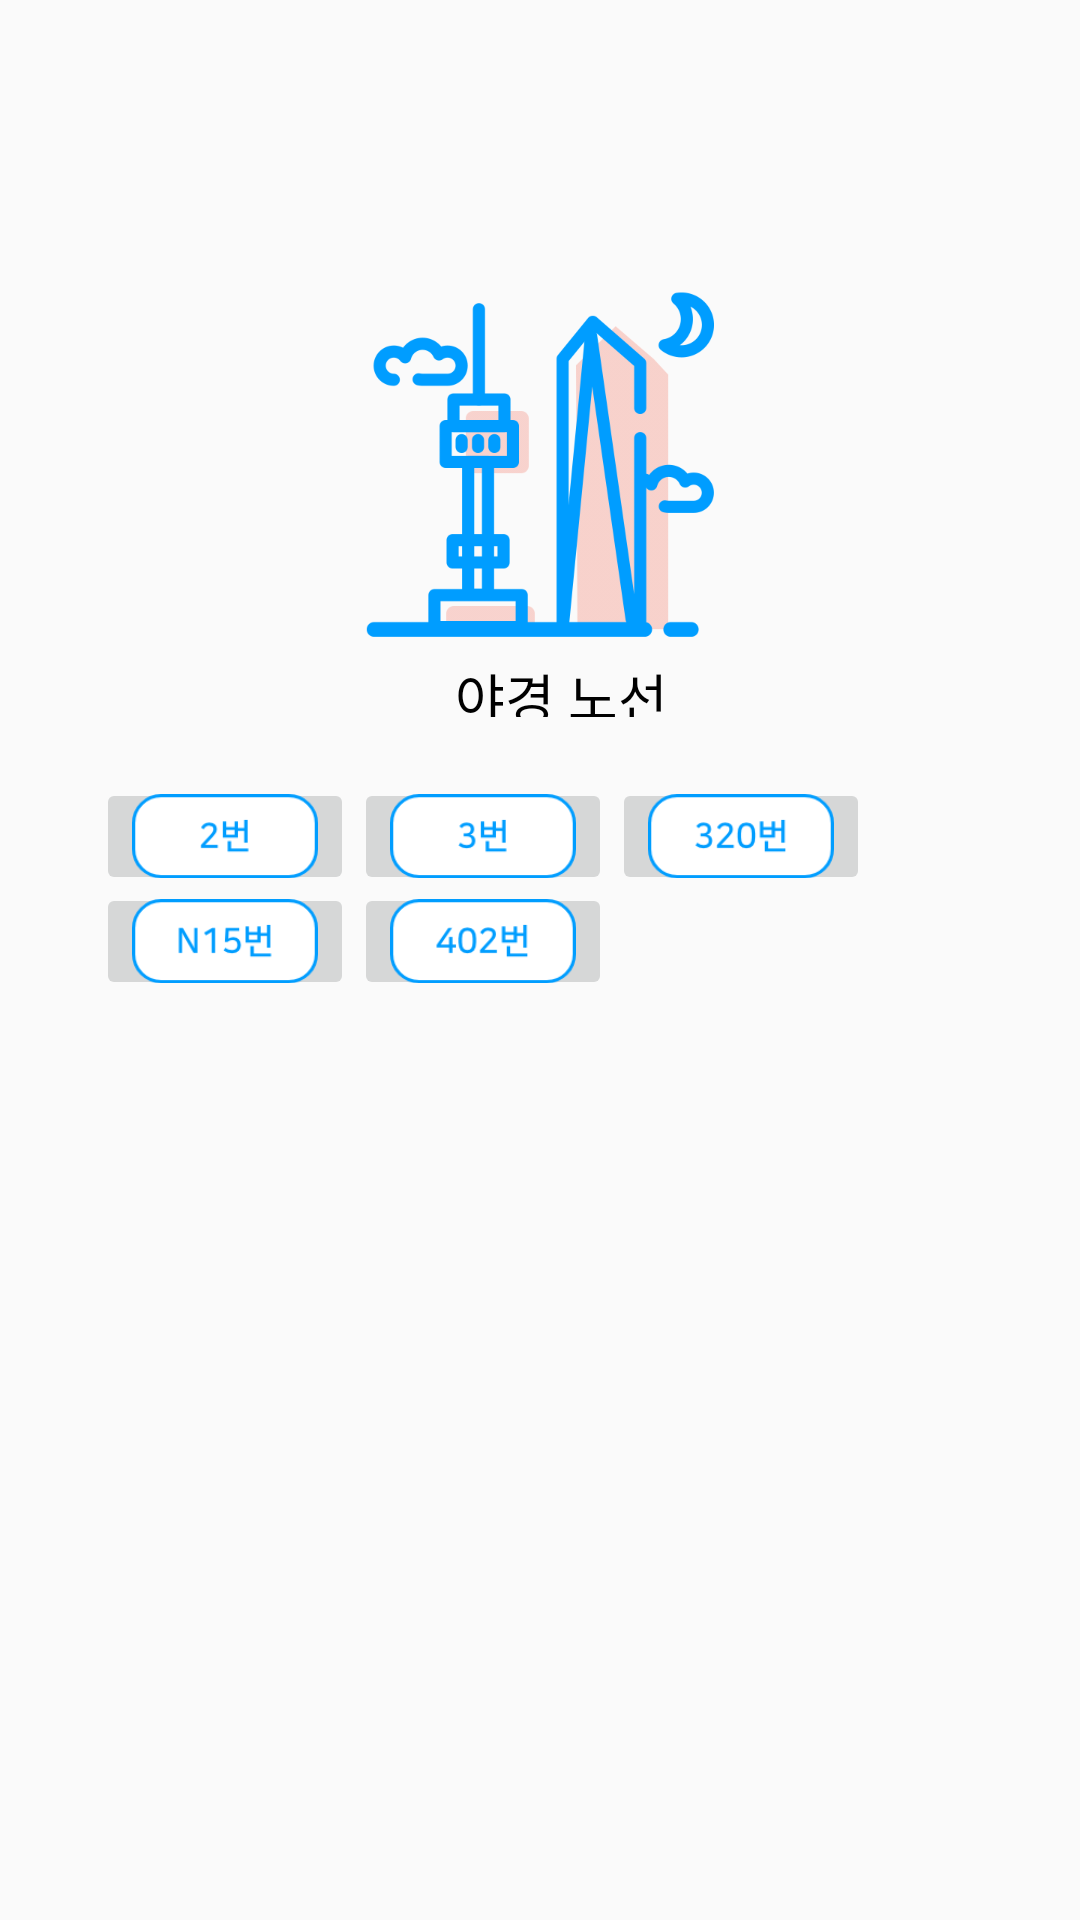

Write the Android layout XML for this screen, with the resource values it uses.
<!-- AndroidManifest.xml: application theme AppTheme -->
<!-- res/layout/activity_path_night.xml -->
<?xml version="1.0" encoding="utf-8"?>
<android.support.constraint.ConstraintLayout xmlns:android="http://schemas.android.com/apk/res/android"
    xmlns:app="http://schemas.android.com/apk/res-auto"
    xmlns:tools="http://schemas.android.com/tools"
    android:layout_width="match_parent"
    android:layout_height="match_parent"
    tools:context=".PathNight">
    <LinearLayout
        android:layout_width="360dp"
        android:layout_height="1019dp"
        android:orientation="vertical">

        <ImageView
            android:id="@+id/imageView"
            android:layout_width="142dp"
            android:layout_height="128dp"
            android:layout_marginLeft="109dp"
            android:layout_marginRight="109dp"
            android:layout_marginTop="91dp"
            android:contentDescription="TODO"
            app:srcCompat="@drawable/icon1" />

        <TextView
            android:id="@+id/path_night"
            android:layout_width="100dp"
            android:layout_height="20dp"
            android:layout_marginLeft="137dp"
            android:layout_marginRight="137dp"
            android:gravity="center_horizontal"
            android:text="야경 노선"
            android:textSize="18sp"
            android:textColor="#000000"
            android:lineSpacingExtra="3sp"
            />

        <TextView
            android:layout_width="wrap_content"
            android:layout_height="wrap_content"
            android:layout_marginLeft="32dp"
            android:layout_marginRight="270dp"
            android:textSize="15sp"
            android:textColor="#000000"
            android:lineSpacingExtra="2sp"
            tools:text="추천 노선"
            />

        <FrameLayout
            android:layout_width="match_parent"
            android:layout_height="match_parent">

            <LinearLayout
                android:layout_width="match_parent"
                android:layout_height="match_parent"
                android:gravity="center_horizontal"
                android:orientation="vertical">

                <LinearLayout
                    android:layout_width="match_parent"
                    android:layout_height="70dp"
                    android:layout_weight="1"
                    android:orientation="horizontal">

                    <ImageButton
                        android:id="@+id/path2"
                        android:layout_width="86dp"
                        android:layout_height="39dp"
                        android:layout_marginLeft="32dp"
                        android:layout_weight="0"
                        android:scaleType="centerCrop"
                        app:srcCompat="@drawable/path2" />


                    <ImageButton
                        android:id="@+id/path3"
                        android:layout_width="86dp"
                        android:layout_height="39dp"
                        android:layout_weight="0"
                        android:scaleType="centerCrop"
                        app:srcCompat="@drawable/path3" />

                    <ImageButton
                        android:id="@+id/path320_"
                        android:layout_width="86dp"
                        android:layout_height="39dp"
                        android:layout_weight="0"
                        android:layout_marginRight="55dp"
                        android:scaleType="centerCrop"
                        app:srcCompat="@drawable/path320" />


                </LinearLayout>

                <LinearLayout
                    android:layout_width="match_parent"
                    android:layout_height="match_parent"
                    android:layout_weight="1"


                    android:orientation="horizontal">

                    <ImageButton
                        android:id="@+id/pathn15"
                        android:layout_width="86dp"
                        android:layout_height="39dp"
                        android:layout_marginLeft="32dp"
                        android:layout_weight="0"
                        android:scaleType="centerCrop"
                        app:srcCompat="@drawable/pathn15" />

                    <ImageButton
                        android:id="@+id/path402"
                        android:layout_width="86dp"
                        android:layout_height="39dp"
                        android:layout_weight="0"
                        android:scaleType="centerCrop"
                        app:srcCompat="@drawable/path402" />

                </LinearLayout>
            </LinearLayout>

        </FrameLayout>
    </LinearLayout>

</android.support.constraint.ConstraintLayout>
<!-- resources referenced by this layout -->
<resources>
  <!-- drawable icon1: png bitmap (drawable, 25139 bytes) -->
  <!-- drawable path2: png bitmap (drawable, 3269 bytes) -->
  <!-- drawable path3: png bitmap (drawable, 3347 bytes) -->
  <!-- drawable path320: png bitmap (drawable, 4364 bytes) -->
  <!-- drawable path402: png bitmap (drawable, 4140 bytes) -->
  <!-- drawable pathn15: png bitmap (drawable, 3838 bytes) -->
  <style name="AppTheme" parent="Theme.AppCompat.Light.NoActionBar">
          
          <item name="colorPrimary">@color/white</item>
          <item name="colorPrimaryDark">@color/white</item>
          <item name="colorAccent">#000000</item>
          <item name="android:windowLightStatusBar">true</item>
      </style>
  <color name="white">#FFFFFF</color>
</resources>
